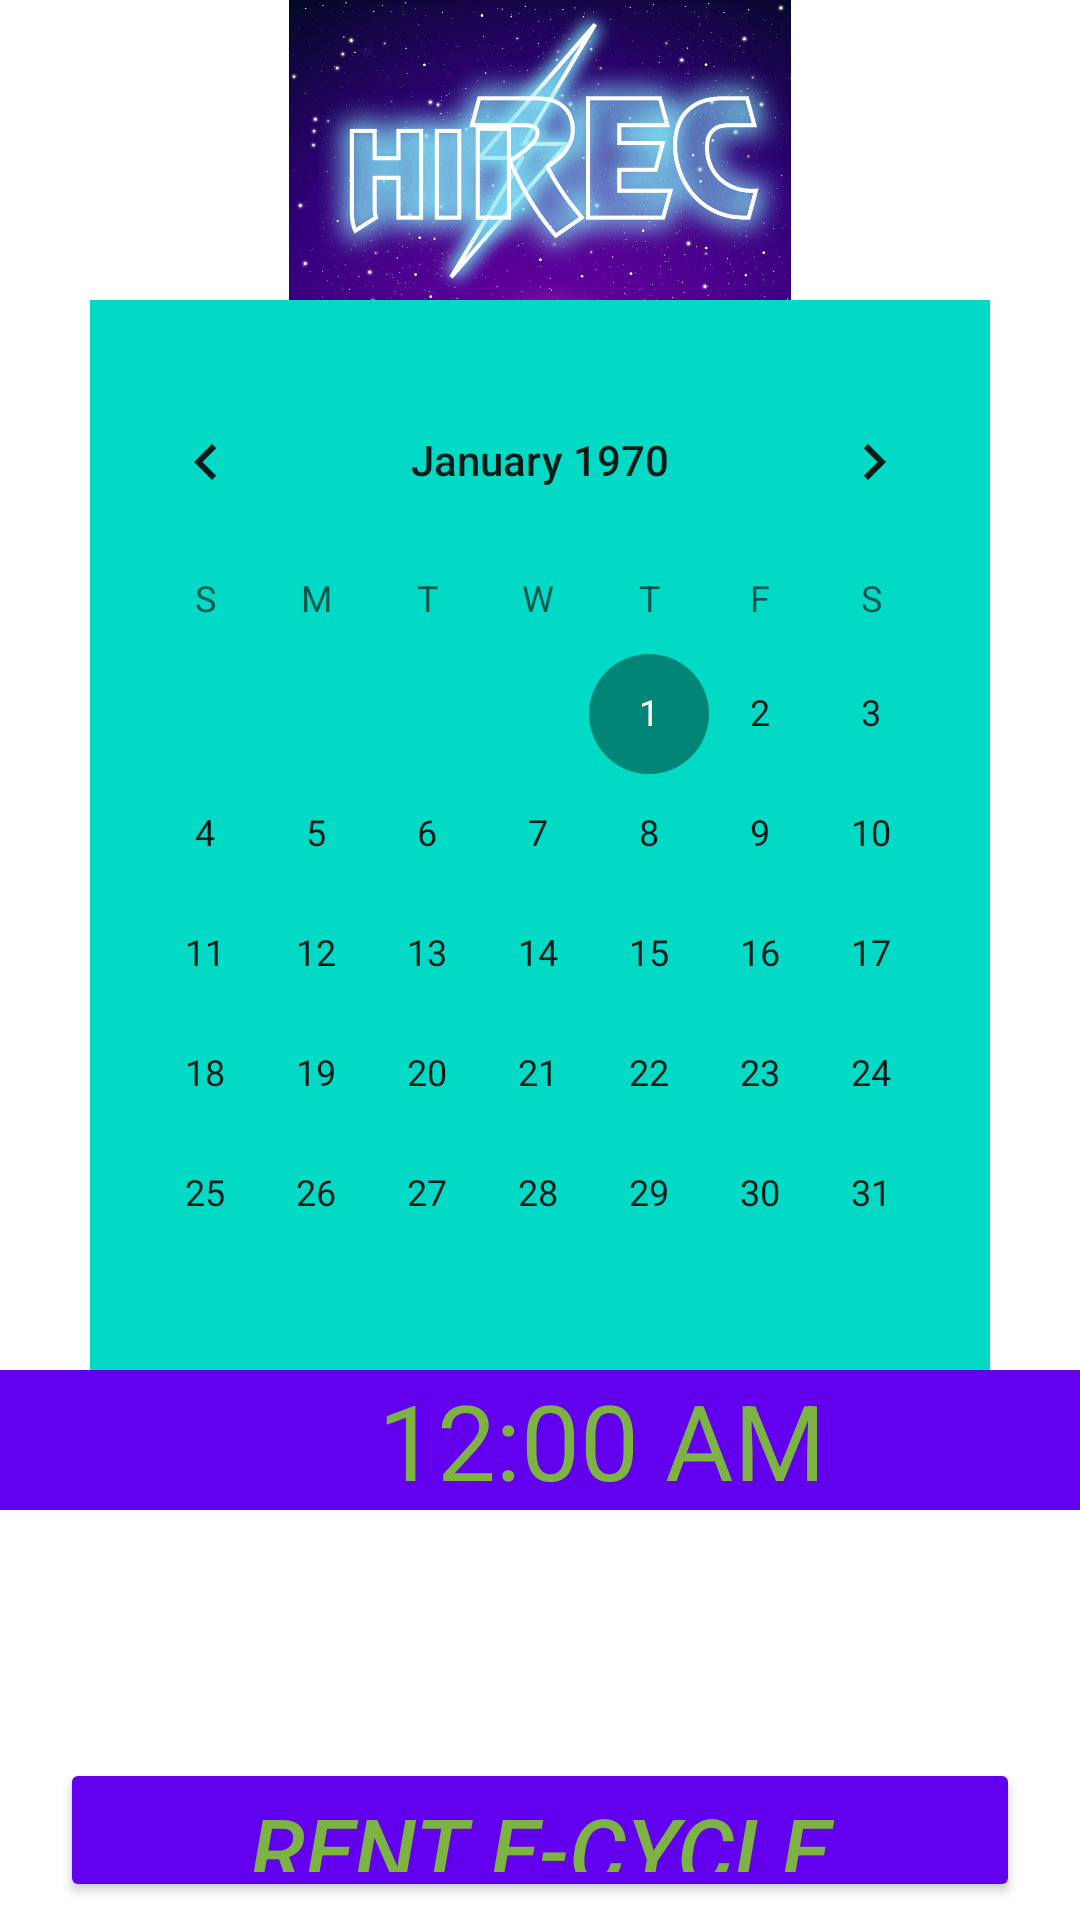

The Android layout XML behind this screen, and the referenced resources:
<!-- AndroidManifest.xml: application theme Theme.HIREC -->
<!-- res/layout/fragment_homefragment.xml -->
<?xml version="1.0" encoding="utf-8"?>
<FrameLayout xmlns:android="http://schemas.android.com/apk/res/android"
    xmlns:tools="http://schemas.android.com/tools"
    android:layout_width="match_parent"
    android:layout_height="match_parent"
    android:background="@color/white"
    tools:context=".homefragment">

    
    <ImageView
        android:layout_width="match_parent"
        android:layout_height="112dp"
        android:src="@drawable/scrlogo" />



    <CalendarView
        android:id="@+id/calendarView"
        android:layout_width="wrap_content"
        android:layout_height="wrap_content"
        android:layout_marginLeft="30dp"
        android:layout_marginRight="30dp"
        android:layout_marginTop="100dp"
        android:background="@color/teal_200"

        android:paddingTop="20dp" />

    <DigitalClock
        android:layout_width="match_parent"
        android:layout_height="wrap_content"
        android:layout_gravity="center"
        android:layout_marginTop="160dp"
        android:background="@color/purple_500"
        android:paddingLeft="126dp"
        android:textColor="#7CB342"
        android:textSize="35sp" />
    <Button
        android:id="@+id/rentcycle"
        android:layout_width="320dp"
        android:layout_height="48dp"

        android:layout_gravity="center"
        android:layout_marginTop="290dp"
        android:backgroundTint="#6200EE"
        android:text="Rent E-cycle"
        android:textColor="#7CB342"
        android:textSize="30sp"
        android:textStyle="italic" />

</FrameLayout>
<!-- resources referenced by this layout -->
<resources>
  <color name="purple_500">#FF6200EE</color>
  <color name="teal_200">#FF03DAC5</color>
  <color name="white">#FFFFFFFF</color>
  <!-- drawable scrlogo: png bitmap (drawable-mdpi, 479294 bytes) -->
  <style name="Theme.HIREC" parent="Theme.AppCompat.Light.DarkActionBar">
          
          <item name="colorPrimary">@color/purple_500</item>
          <item name="colorPrimaryVariant">@color/purple_700</item>
          <item name="colorOnPrimary">@color/white</item>
          
          <item name="colorSecondary">@color/teal_200</item>
          <item name="colorSecondaryVariant">@color/teal_700</item>
          <item name="colorOnSecondary">@color/black</item>
          
          <item name="android:statusBarColor">?attr/colorPrimaryVariant</item>
          
      </style>
  <color name="purple_700">#FF3700B3</color>
  <color name="teal_700">#FF018786</color>
  <color name="black">#FF000000</color>
</resources>
